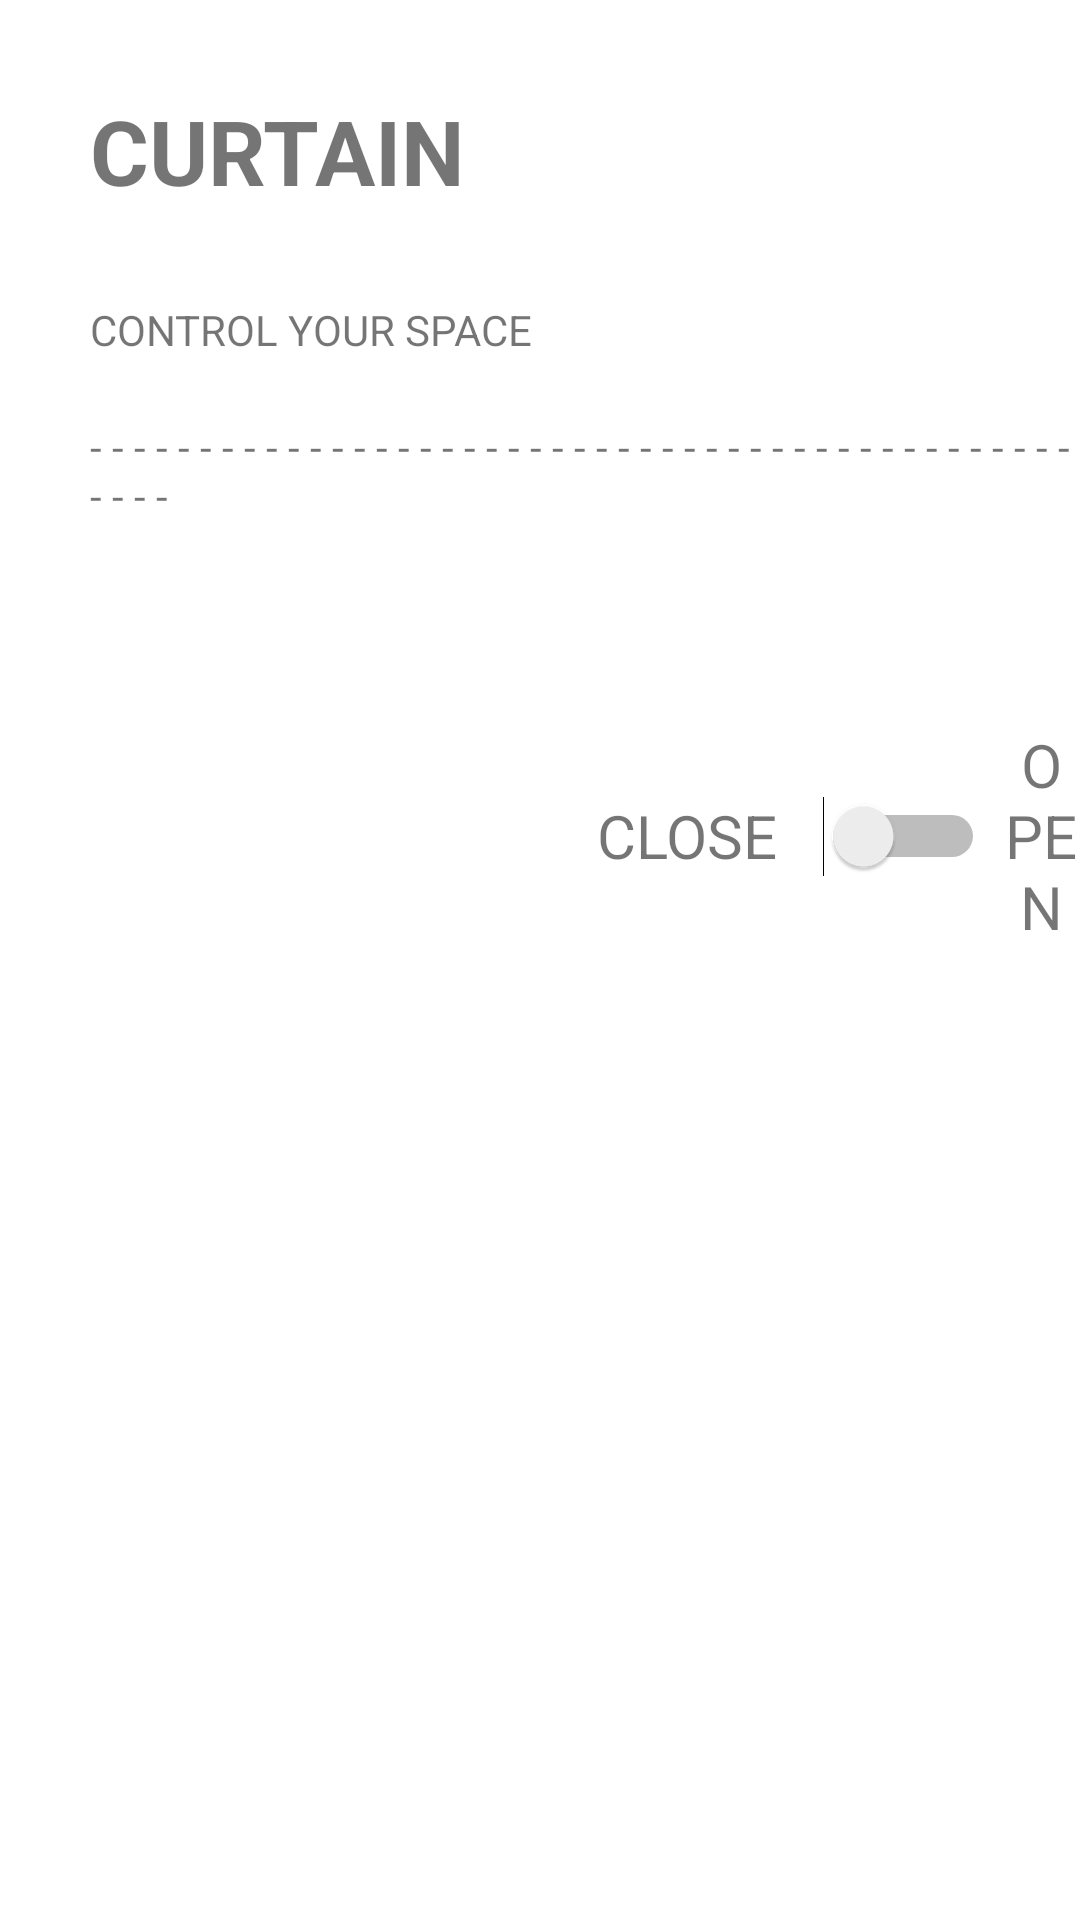

Layout XML and referenced resources for this Android screen:
<!-- AndroidManifest.xml: application theme Theme.Iotweb_app -->
<!-- res/layout/curtain.xml -->
<?xml version="1.0" encoding="utf-8"?>
<LinearLayout xmlns:android="http://schemas.android.com/apk/res/android"
    xmlns:app="http://schemas.android.com/apk/res-auto"
    android:orientation="vertical"
    android:layout_width="match_parent"
    android:layout_height="match_parent">
    <TextView
        android:layout_width="match_parent"
        android:layout_height="wrap_content"
        android:text="CURTAIN"
        android:textSize="30sp"
        android:gravity="left"
        android:layout_margin="30dp"
        android:textStyle="bold"/>
    <TextView
        android:layout_width="match_parent"
        android:layout_height="wrap_content"
        android:text="CONTROL YOUR SPACE"
        android:gravity="left"
        android:layout_marginLeft="30dp"
        android:layout_marginBottom="20dp"/>
    <TextView
        android:layout_width="wrap_content"
        android:layout_height="wrap_content"
        android:layout_marginLeft="30dp"
        android:text="- - - - - - - - - - - - - - - - - - - - - - - - - - - - - - - - - - - - - - - - - - - - - - - - - " />
    <LinearLayout
        android:layout_width="match_parent"
        android:layout_height="wrap_content"
        android:orientation="horizontal"
        android:layout_marginTop="10dp">

        <ImageView
            android:layout_width="189dp"
            android:layout_height="188dp"
            android:src="@drawable/curtain48"
            android:layout_marginLeft="10dp"/>
        <TextView
            android:layout_width="wrap_content"
            android:layout_height="match_parent"
            android:text="CLOSE"
            android:textSize="20sp"
            android:gravity="center"
            android:layout_marginRight="15dp"/>
        <Switch
            android:id="@+id/switch_curtain"
            android:layout_width="wrap_content"
            android:layout_height="match_parent"
            android:gravity="center"/>
        <TextView
            android:layout_width="wrap_content"
            android:layout_height="match_parent"
            android:gravity="center"
            android:layout_marginLeft="6dp"
            android:text="OPEN"
            android:textSize="20sp" />
    </LinearLayout>
</LinearLayout>
<!-- resources referenced by this layout -->
<resources>
  <style name="Theme.Iotweb_app" parent="Theme.MaterialComponents.DayNight.DarkActionBar">
          
          <item name="colorPrimary">@color/purple_500</item>
          <item name="colorPrimaryVariant">@color/purple_700</item>
          <item name="colorOnPrimary">@color/white</item>
          
          <item name="colorSecondary">@color/teal_200</item>
          <item name="colorSecondaryVariant">@color/teal_700</item>
          <item name="colorOnSecondary">@color/black</item>
          
          <item name="android:statusBarColor" tools:targetApi="l">?attr/colorPrimaryVariant</item>
          
      </style>
  <!-- not gathered from this repository: default colours our renderer supplied (Android Studio template values) -->
  <color name="purple_500">#FF6200EE</color>
  <color name="purple_700">#FF3700B3</color>
  <color name="teal_200">#FF03DAC5</color>
  <color name="teal_700">#FF018786</color>
  <color name="black">#FF000000</color>
  <color name="white">#FFFFFFFF</color>
</resources>
